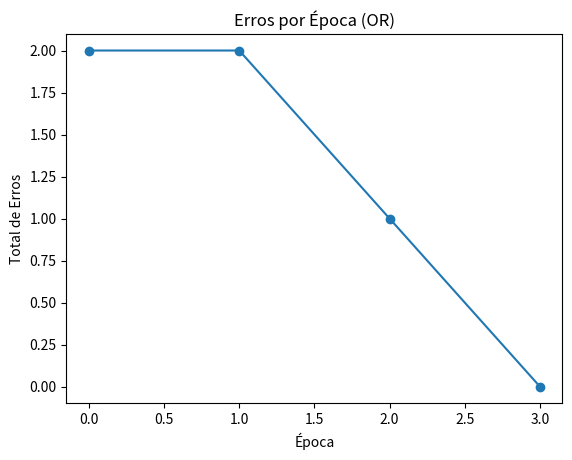
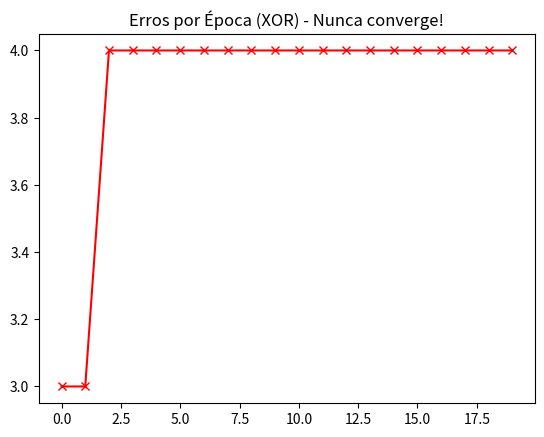

Generate these figures, in order, with matplotlib:
import numpy as np
import matplotlib.pyplot as plt

class Perceptron:
    def __init__(self, input_size, lr=0.1):
        self.W = np.zeros(input_size)
        self.b = 0.0
        self.lr = lr
        self.erros = []

    def predict(self, x):
        z = np.dot(x, self.W) + self.b
        return 1 if z >= 0 else 0

    def fit(self, X, y, epochs=10):
        for _ in range(epochs):
            erro_epoch = 0
            for xi, yi in zip(X, y):
                pred = self.predict(xi)
                erro = yi - pred
                
                # Atualização
                self.W += self.lr * erro * xi
                self.b += self.lr * erro
                
                erro_epoch += int(erro != 0)
            self.erros.append(erro_epoch)
            if erro_epoch == 0:
                break  # Aprendeu 100%
print('Classe criada!')

X = np.array([[0,0], [0,1], [1,0], [1,1]])
y_or = np.array([0, 1, 1, 1])

model_or = Perceptron(input_size=2, lr=0.1)
model_or.fit(X, y_or, epochs=20)

plt.plot(model_or.erros, marker='o')
plt.title('Erros por Época (OR)')
plt.xlabel('Época')
plt.ylabel('Total de Erros')
plt.show()

print(f'Pesos finais: W={model_or.W}, b={model_or.b}')

y_xor = np.array([0, 1, 1, 0])

model_xor = Perceptron(input_size=2, lr=0.1)
model_xor.fit(X, y_xor, epochs=20)

plt.plot(model_xor.erros, marker='x', color='red')
plt.title('Erros por Época (XOR) - Nunca converge!')
plt.show()

# Resolva aqui
